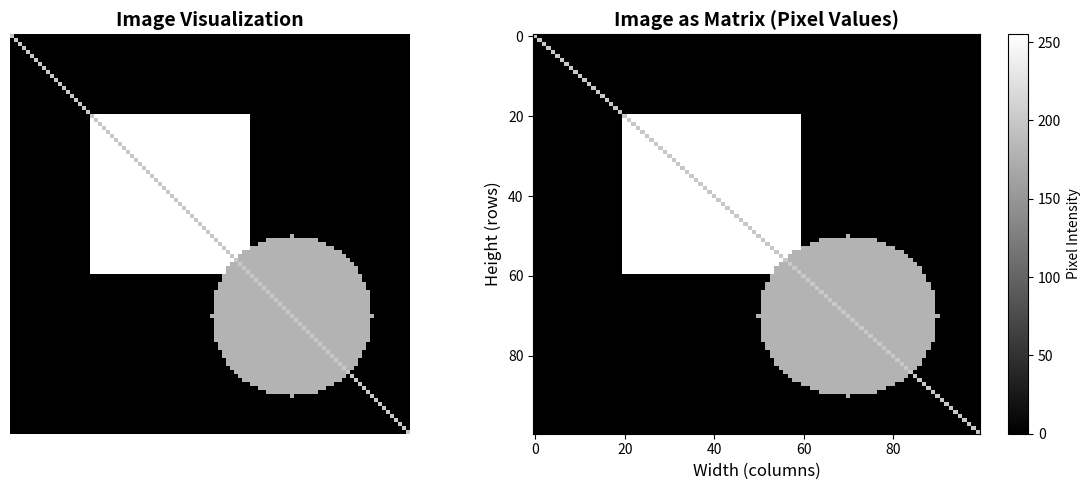

Recreate this plot in Python. (Note: this script raises an exception after producing the figure.)
"""
Image Processing with Linear Algebra
Comprehensive module demonstrating linear algebra applications in image processing
"""

import numpy as np
import matplotlib.pyplot as plt
from typing import Tuple, List, Optional
try:
    from scipy import ndimage
    SCIPY_AVAILABLE = True
except ImportError:
    SCIPY_AVAILABLE = False
    print("Warning: scipy not available. Some image processing functions may not work.")


# ============================================================================
# IMAGE CREATION
# ============================================================================

def create_sample_image(size=100):
    """Create a simple test image as a matrix"""
    img = np.zeros((size, size), dtype=np.uint8)
    
    # Draw geometric shapes
    # Rectangle
    img[20:60, 20:60] = 255
    
    # Circle
    y, x = np.ogrid[:size, :size]
    center_x, center_y = 70, 70
    mask = (x - center_x)**2 + (y - center_y)**2 <= 20**2
    img[mask] = 180
    
    # Diagonal line
    for i in range(size):
        if 0 <= i < size:
            img[i, i] = 200
    
    return img

def create_complex_image():
    """Create image with more detail"""
    img = np.zeros((200, 200), dtype=np.uint8)
    
    # Add multiple shapes
    img[50:150, 50:150] = 255  # Large square
    img[20:80, 20:80] = 180    # Small square
    
    # Add gradient
    for i in range(200):
        img[i, :] = int(255 * i / 200)
    
    # Add circles
    y, x = np.ogrid[:200, :200]
    center_x, center_y = 100, 100
    mask = (x - center_x)**2 + (y - center_y)**2 <= 40**2
    img[mask] = 150
    
    return img

def create_color_image():
    """Create a color test image (3D matrix)"""
    img = np.zeros((100, 100, 3), dtype=np.uint8)
    
    # Red channel
    img[20:60, 20:60, 0] = 255
    # Green channel
    img[40:80, 40:80, 1] = 255
    # Blue channel
    y, x = np.ogrid[:100, :100]
    center_x, center_y = 70, 30
    mask = (x - center_x)**2 + (y - center_y)**2 <= 15**2
    img[mask, 2] = 255
    
    return img


# ============================================================================
# IMAGE VISUALIZATION
# ============================================================================

def visualize_image_as_matrix(save_path: Optional[str] = None):
    """Visualize image representation as a matrix"""
    img = create_sample_image(100)
    
    fig, axes = plt.subplots(1, 2, figsize=(12, 5))
    
    axes[0].imshow(img, cmap='gray')
    axes[0].set_title('Image Visualization', fontsize=14, fontweight='bold')
    axes[0].axis('off')
    
    im = axes[1].imshow(img, cmap='gray', aspect='auto')
    axes[1].set_title('Image as Matrix (Pixel Values)', fontsize=14, fontweight='bold')
    axes[1].set_xlabel('Width (columns)', fontsize=12)
    axes[1].set_ylabel('Height (rows)', fontsize=12)
    plt.colorbar(im, ax=axes[1], label='Pixel Intensity')
    
    plt.tight_layout()
    if save_path:
        plt.savefig(save_path, dpi=150, bbox_inches='tight')
    return fig


# ============================================================================
# IMAGE TRANSFORMATIONS
# ============================================================================

def apply_rotation_matrix(image, angle_degrees):
    """Rotate image using rotation matrix"""
    if not SCIPY_AVAILABLE:
        raise ImportError("scipy required for image transformations")
    angle_rad = np.radians(angle_degrees)
    # Rotation matrix
    R = np.array([[np.cos(angle_rad), -np.sin(angle_rad)],
                  [np.sin(angle_rad), np.cos(angle_rad)]])
    
    # Apply rotation using scipy (handles interpolation)
    rotated = ndimage.rotate(image, angle_degrees, reshape=False, order=1)
    return rotated, R

def apply_scaling_matrix(image, scale_x, scale_y):
    """Scale image using scaling matrix"""
    if not SCIPY_AVAILABLE:
        raise ImportError("scipy required for image transformations")
    S = np.array([[scale_x, 0],
                  [0, scale_y]])
    
    # Apply scaling
    scaled = ndimage.zoom(image, (scale_y, scale_x), order=1)
    # Crop to original size if needed
    h, w = image.shape
    if scaled.shape[0] > h or scaled.shape[1] > w:
        scaled = scaled[:h, :w]
    return scaled, S

def apply_reflection_matrix(image, axis='x'):
    """Reflect image using reflection matrix"""
    if axis == 'x':
        R = np.array([[1, 0], [0, -1]])  # Reflect across x-axis
        reflected = np.flipud(image)
    elif axis == 'y':
        R = np.array([[-1, 0], [0, 1]])  # Reflect across y-axis
        reflected = np.fliplr(image)
    else:  # y=x line
        R = np.array([[0, 1], [1, 0]])
        reflected = np.transpose(image)
    
    return reflected, R

def visualize_image_transformations(save_path: Optional[str] = None):
    """Visualize image transformations using matrix operations"""
    if not SCIPY_AVAILABLE:
        print("scipy required for image transformations")
        return None
    
    img = create_sample_image(100)
    
    # Define transformation matrices
    angle = 45
    angle_rad = np.radians(angle)
    R_rot = np.array([[np.cos(angle_rad), -np.sin(angle_rad)],
                      [np.sin(angle_rad), np.cos(angle_rad)]])
    
    S_scale = np.array([[1.5, 0], [0, 1.5]])
    R_ref_x = np.array([[1, 0], [0, -1]])
    R_ref_y = np.array([[-1, 0], [0, 1]])
    
    # Apply transformations
    rotated, _ = apply_rotation_matrix(img, angle)
    scaled, _ = apply_scaling_matrix(img, 1.5, 1.5)
    reflected_x, _ = apply_reflection_matrix(img, 'x')
    reflected_y, _ = apply_reflection_matrix(img, 'y')
    
    fig, axes = plt.subplots(2, 3, figsize=(15, 10))
    
    transformations = [
        ('Original', img, np.eye(2)),
        ('Rotation 45°', rotated, R_rot),
        ('Scaling 1.5x', scaled, S_scale),
        ('Reflection (x-axis)', reflected_x, R_ref_x),
        ('Reflection (y-axis)', reflected_y, R_ref_y),
    ]
    
    for idx, (name, transformed_img, T) in enumerate(transformations):
        row = idx // 3
        col = idx % 3
        ax = axes[row, col]
        
        ax.imshow(transformed_img, cmap='gray')
        det = np.linalg.det(T)
        ax.set_title(f'{name}\nDet = {det:.2f}', fontsize=11, fontweight='bold')
        ax.axis('off')
    
    axes[1, 2].axis('off')
    plt.tight_layout()
    if save_path:
        plt.savefig(save_path, dpi=150, bbox_inches='tight')
    return fig


# ============================================================================
# IMAGE FILTERING
# ============================================================================

def apply_convolution_filter(image, kernel):
    """Apply convolution filter to image (edge detection, blur, etc.)"""
    if not SCIPY_AVAILABLE:
        raise ImportError("scipy required for image filtering")
    # Convolution is essentially matrix multiplication with a sliding window
    filtered = ndimage.convolve(image.astype(float), kernel, mode='constant')
    return filtered.astype(np.uint8)

def visualize_image_filtering(save_path: Optional[str] = None):
    """Visualize image filtering using convolution (matrix operations)"""
    if not SCIPY_AVAILABLE:
        print("scipy required for image filtering")
        return None
    
    img = create_sample_image(100)
    
    filters = {
        'Identity': np.array([[0, 0, 0], [0, 1, 0], [0, 0, 0]]),
        'Edge Detection X': np.array([[-1, 0, 1], [-2, 0, 2], [-1, 0, 1]]),
        'Edge Detection Y': np.array([[-1, -2, -1], [0, 0, 0], [1, 2, 1]]),
        'Blur': np.array([[1, 2, 1], [2, 4, 2], [1, 2, 1]]) / 16,
        'Sharpen': np.array([[0, -1, 0], [-1, 5, -1], [0, -1, 0]]),
    }
    
    results = {}
    for name, kernel in filters.items():
        filtered = ndimage.convolve(img.astype(float), kernel, mode='constant')
        if filtered.min() < 0:
            filtered = filtered - filtered.min()
        if filtered.max() > 255:
            filtered = (filtered / filtered.max() * 255).astype(np.uint8)
        else:
            filtered = filtered.astype(np.uint8)
        results[name] = filtered
    
    fig, axes = plt.subplots(2, 3, figsize=(15, 10))
    axes = axes.flatten()
    
    axes[0].imshow(img, cmap='gray')
    axes[0].set_title('Original', fontsize=11, fontweight='bold')
    axes[0].axis('off')
    
    for idx, (name, filtered_img) in enumerate(results.items(), 1):
        axes[idx].imshow(filtered_img, cmap='gray')
        axes[idx].set_title(name, fontsize=11, fontweight='bold')
        axes[idx].axis('off')
    
    plt.tight_layout()
    if save_path:
        plt.savefig(save_path, dpi=150, bbox_inches='tight')
    return fig


# ============================================================================
# IMAGE COMPRESSION
# ============================================================================

def compress_image_svd(image, k_components):
    """Compress image using SVD (Singular Value Decomposition)"""
    U, s, Vt = np.linalg.svd(image.astype(float), full_matrices=False)
    U_k = U[:, :k_components]
    s_k = s[:k_components]
    Vt_k = Vt[:k_components, :]
    compressed = U_k @ np.diag(s_k) @ Vt_k
    original_size = image.size
    compressed_size = U_k.size + s_k.size + Vt_k.size
    compression_ratio = original_size / compressed_size
    return compressed.astype(np.uint8), compression_ratio, s

def visualize_image_compression_svd(save_path: Optional[str] = None):
    """Visualize image compression using SVD (Singular Value Decomposition)"""
    img = create_complex_image()
    k_values = [5, 10, 20, 50, 100]
    compressions = {}
    
    for k in k_values:
        compressed, ratio, singular_values = compress_image_svd(img, k)
        compressions[k] = (compressed, ratio, singular_values)
    
    fig, axes = plt.subplots(2, 3, figsize=(15, 10))
    axes = axes.flatten()
    
    axes[0].imshow(img, cmap='gray')
    axes[0].set_title(f'Original\nSize: {img.size} pixels', fontsize=11, fontweight='bold')
    axes[0].axis('off')
    
    for idx, k in enumerate(k_values, 1):
        compressed, ratio, s = compressions[k]
        mse = np.mean((img.astype(float) - compressed.astype(float))**2)
        axes[idx].imshow(compressed, cmap='gray')
        axes[idx].set_title(f'k={k} components\nCompression: {ratio:.2f}x\nMSE: {mse:.1f}', 
                           fontsize=10, fontweight='bold')
        axes[idx].axis('off')
    
    plt.tight_layout()
    if save_path:
        plt.savefig(save_path, dpi=150, bbox_inches='tight')
    return fig


# ============================================================================
# EDGE DETECTION
# ============================================================================

def edge_detection_sobel(image):
    """Edge detection using Sobel operators (matrix-based)"""
    if not SCIPY_AVAILABLE:
        raise ImportError("scipy required for edge detection")
    sobel_x = np.array([[-1, 0, 1], [-2, 0, 2], [-1, 0, 1]])
    sobel_y = np.array([[-1, -2, -1], [0, 0, 0], [1, 2, 1]])
    
    edges_x = ndimage.convolve(image.astype(float), sobel_x, mode='constant')
    edges_y = ndimage.convolve(image.astype(float), sobel_y, mode='constant')
    edges_mag = np.sqrt(edges_x**2 + edges_y**2)
    edges_dir = np.arctan2(edges_y, edges_x)
    
    return edges_x, edges_y, edges_mag, edges_dir

def visualize_edge_detection(save_path: Optional[str] = None):
    """Visualize edge detection using matrix operations"""
    if not SCIPY_AVAILABLE:
        print("scipy required for edge detection")
        return None
    
    img = create_complex_image()
    edges_x, edges_y, edges_mag, edges_dir = edge_detection_sobel(img)
    
    # Normalize for display
    edges_x_norm = ((edges_x - edges_x.min()) / (edges_x.max() - edges_x.min()) * 255).astype(np.uint8)
    edges_y_norm = ((edges_y - edges_y.min()) / (edges_y.max() - edges_y.min()) * 255).astype(np.uint8)
    edges_mag_norm = ((edges_mag - edges_mag.min()) / (edges_mag.max() - edges_mag.min()) * 255).astype(np.uint8)
    
    fig, axes = plt.subplots(2, 2, figsize=(12, 12))
    
    axes[0, 0].imshow(img, cmap='gray')
    axes[0, 0].set_title('Original Image', fontsize=12, fontweight='bold')
    axes[0, 0].axis('off')
    
    axes[0, 1].imshow(edges_x_norm, cmap='gray')
    axes[0, 1].set_title('Vertical Edges (Sobel X)\n∂I/∂x', fontsize=12, fontweight='bold')
    axes[0, 1].axis('off')
    
    axes[1, 0].imshow(edges_y_norm, cmap='gray')
    axes[1, 0].set_title('Horizontal Edges (Sobel Y)\n∂I/∂y', fontsize=12, fontweight='bold')
    axes[1, 0].axis('off')
    
    axes[1, 1].imshow(edges_mag_norm, cmap='gray')
    axes[1, 1].set_title('Edge Magnitude\n||∇I||', fontsize=12, fontweight='bold')
    axes[1, 1].axis('off')
    
    plt.tight_layout()
    if save_path:
        plt.savefig(save_path, dpi=150, bbox_inches='tight')
    return fig


# ============================================================================
# IMAGE ENHANCEMENT
# ============================================================================

def enhance_brightness(image, factor):
    """Adjust brightness: I_new = I + factor (matrix addition)"""
    enhanced = np.clip(image.astype(float) + factor, 0, 255).astype(np.uint8)
    return enhanced

def enhance_contrast(image, factor):
    """Adjust contrast: I_new = factor × (I - mean) + mean (matrix scaling)"""
    mean = image.mean()
    enhanced = np.clip(factor * (image.astype(float) - mean) + mean, 0, 255).astype(np.uint8)
    return enhanced

def enhance_histogram_equalization(image):
    """Histogram equalization using cumulative distribution"""
    hist, bins = np.histogram(image.flatten(), 256, [0, 256])
    cdf = hist.cumsum()
    cdf_normalized = (cdf - cdf.min()) * 255 / (cdf.max() - cdf.min())
    enhanced = cdf_normalized[image].astype(np.uint8)
    return enhanced, hist, cdf


# ============================================================================
# COLOR IMAGE PROCESSING
# ============================================================================

def convert_to_grayscale(image):
    """Convert color to grayscale: Gray = 0.299×R + 0.587×G + 0.114×B (weighted sum)"""
    weights = np.array([0.299, 0.587, 0.114])
    grayscale = np.dot(image, weights).astype(np.uint8)
    return grayscale

def adjust_color_channel(image, channel, factor):
    """Adjust individual color channel (matrix scaling)"""
    adjusted = image.copy().astype(float)
    adjusted[:, :, channel] *= factor
    return np.clip(adjusted, 0, 255).astype(np.uint8)


# ============================================================================
# MAIN EXECUTION
# ============================================================================

if __name__ == "__main__":
    print("=== Image Processing with Linear Algebra ===")
    
    if SCIPY_AVAILABLE:
        print("Generating image processing visualizations...")
        visualize_image_as_matrix('docs/images/image_as_matrix.png')
        visualize_image_transformations('docs/images/image_transformations_linear_algebra.png')
        visualize_image_filtering('docs/images/image_filtering_convolution.png')
        visualize_image_compression_svd('docs/images/image_compression_svd.png')
        visualize_edge_detection('docs/images/edge_detection_matrix_operations.png')
        print("Image processing visualizations complete!")
    else:
        print("Install scipy to enable image processing functions: pip install scipy")
        print("Basic functions (SVD compression) are still available.")
